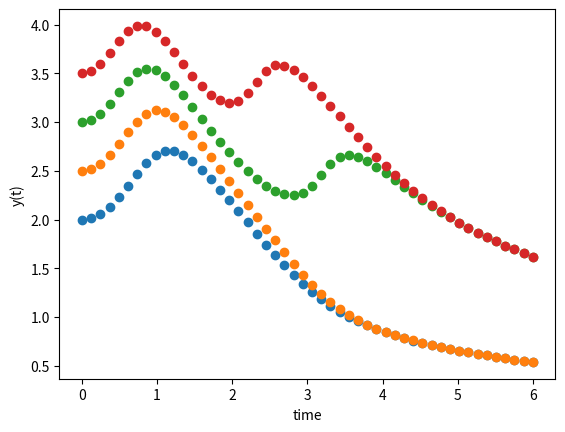

Recreate this plot in Python.
import numpy as np
from scipy.integrate import odeint
import matplotlib.pyplot as plt
import math

# function that returns dy/dt
def model(y,t):
    dydt = math.sin(t * y)
    return dydt

# initial condition
y0 = 2
y01 = 2.5
y02 = 3
y03 = 3.5


# time points
t = np.linspace(0, 6)

# solve ODE
y = odeint(model, y0, t)
y2 = odeint(model, y01, t)
y3 = odeint(model, y02, t)
y4 = odeint(model, y03, t)

# plot results
plt.plot(t, y, "o", t, y2, "o")
plt.plot(t, y3, "o", t, y4, "o")
plt.xlabel('time')
plt.ylabel('y(t)')
plt.show()

#źródło https://apmonitor.com/pdc/index.php/Main/SolveDifferentialEquations